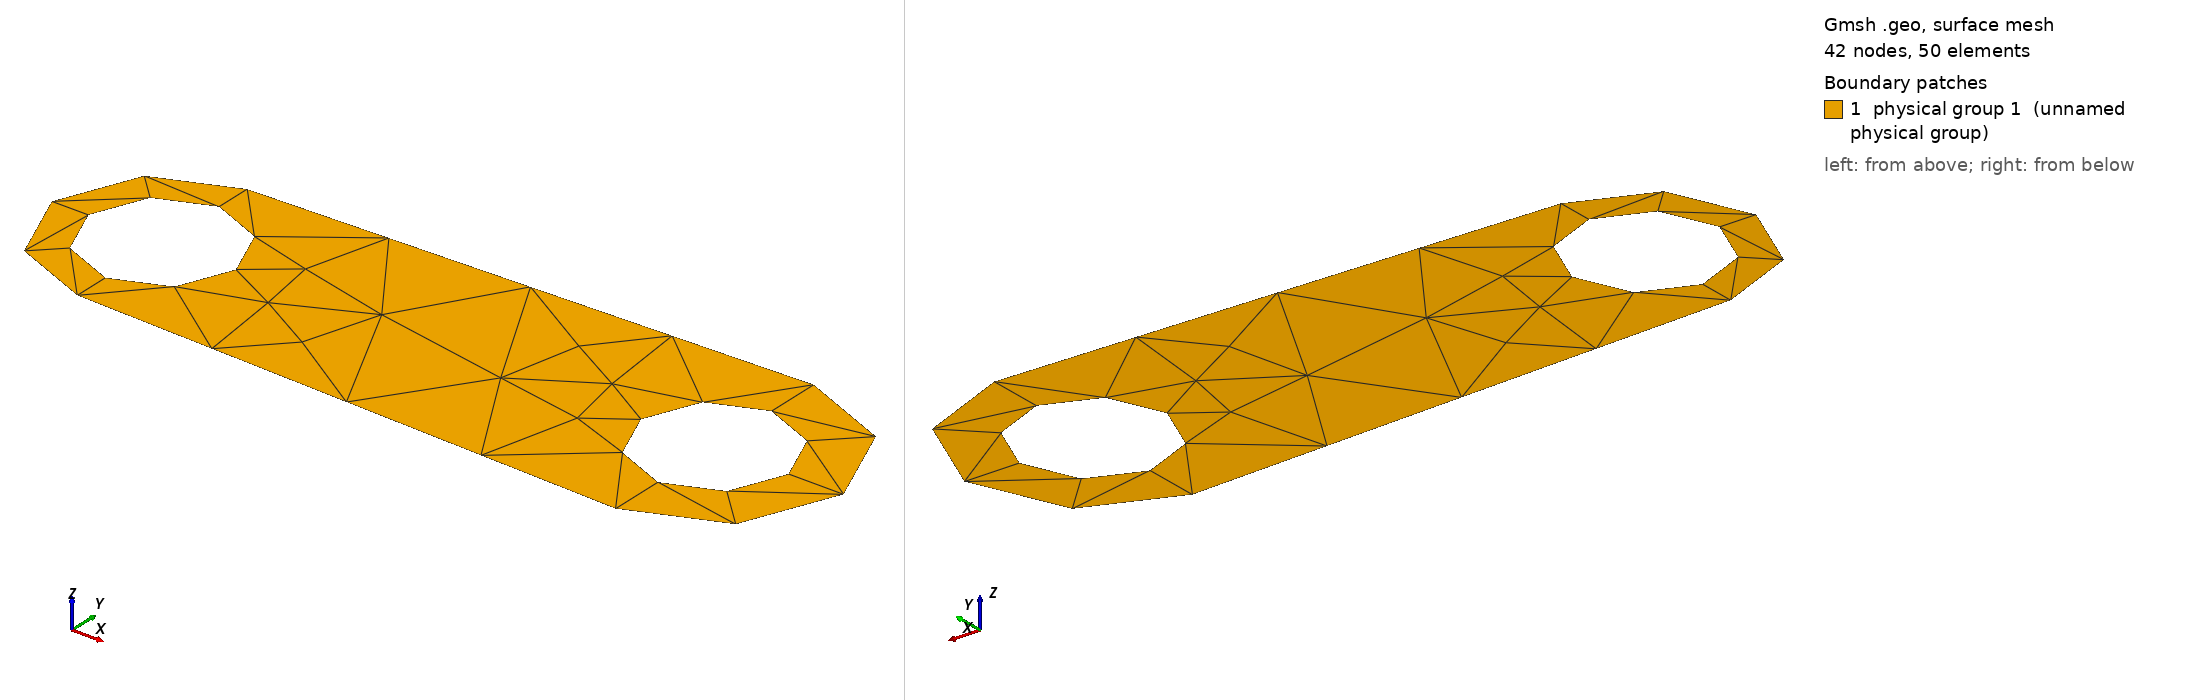

Gmsh geometry script, surface-meshed: 42 nodes, 50 surface elements. Boundary patches (legend numbers): 1 physical group 1 (unnamed physical group). Left view from above one corner, right view from below the opposite corner. Legend entries are the model's physical surfaces. The drawing asked Gmsh for element sizes between 1% and 20% of the model's largest extent; the script's own settings can give other sizes.

=== 3d-holed-shell.geo (drawn) ===
//+
Point(1) = {0, 0, 0, 1.0};
//+
Point(2) = {-0.4, 0, 0, 1.0};
//+
Point(3) = {0, 0.4, 0, 1.0};
//+
Point(4) = {0.4, -0, 0, 1.0};
//+
Point(5) = {-0, -0.4, 0, 1.0};
//+
Point(6) = {-0.5, -0, 0, 1.0};
//+
Point(7) = {-0.6, -0, 0, 1.0};
//+
Point(8) = {0, 0.5, 0, 1.0};
//+
Point(9) = {0, 0.6, 0, 1.0};
//+
Point(10) = {0.5, 0, 0, 1.0};
//+
Point(11) = {0.6, -0, 0, 1.0};
//+
Point(12) = {-0, -0.5, 0, 1.0};
//+
Point(13) = {-0, -0.6, 0, 1.0};
//+
Point(14) = {3, 0, 0, 1.0};
//+
Point(15) = {3, 0.4, 0, 1.0};
//+
Point(16) = {2.6, 0, 0, 1.0};
//+
Point(17) = {3.4, -0, 0, 1.0};
//+
Point(18) = {3, -0.4, 0, 1.0};
//+
Point(19) = {2.4, 0, 0, 1.0};
//+
Point(20) = {3, 0.7, 0, 1.0};
//+
Point(21) = {2.2, -0, 0, 1.0};
//+
Point(22) = {3.7, 0, 0, 1.0};
//+
Point(23) = {3, -0.7, 0, 1.0};
//+
Delete {
  Point{19};
}
//+
Line(1) = {9, 20};
//+
Line(2) = {23, 13};
//+
Circle(3) = {9, 1, 7};
//+
Circle(4) = {7, 1, 13};
//+
Circle(5) = {20, 14, 22};
//+
Circle(6) = {22, 14, 23};
//+
Circle(7) = {3, 1, 2};
//+
Circle(8) = {2, 1, 5};
//+
Circle(9) = {5, 1, 4};
//+
Circle(10) = {4, 1, 3};
//+
Circle(11) = {15, 14, 17};
//+
Circle(12) = {17, 14, 18};
//+
Circle(13) = {18, 14, 16};
//+
Circle(14) = {16, 14, 15};
//+
Delete {
  Point{1};
}
//+
Delete {
  Point{10};
}
//+
Delete {
  Point{11};
}
//+
Delete {
  Point{8};
}
//+
Delete {
  Point{6};
}
//+
Delete {
  Point{12};
}
//+
Delete {
  Point{21};
}
//+
Delete {
  Point{14};
}
//+
Line Loop(15) = {1, 5, 6, 2, -4, -3};
//+
Line Loop(16) = {10, 7, 8, 9};
//+
Line Loop(17) = {14, 11, 12, 13};
//+
Plane Surface(18) = {15, 16, 17};
Physical Surface(1) = {18};
